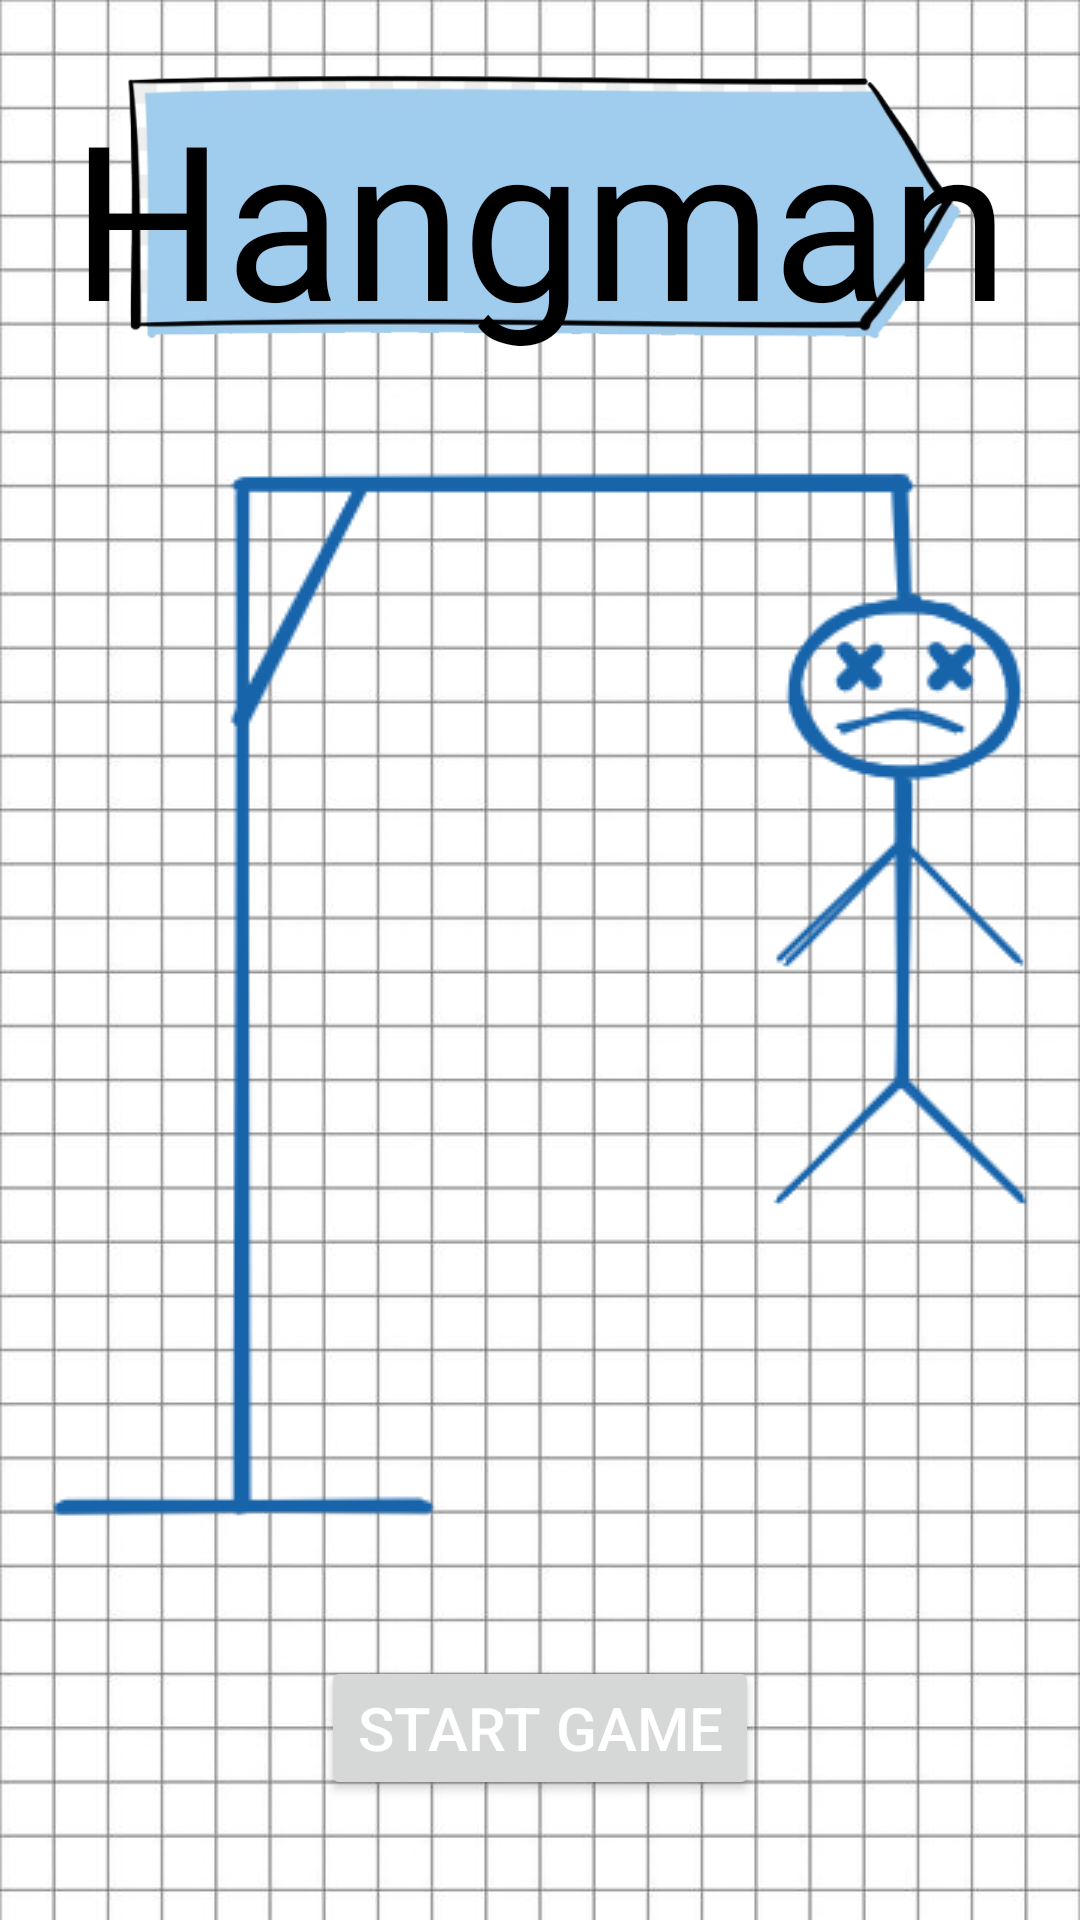

Layout XML and referenced resources for this Android screen:
<!-- AndroidManifest.xml: application theme Theme.HangmanGame -->
<!-- res/layout/activity_main.xml -->
<?xml version="1.0" encoding="utf-8"?>
<androidx.constraintlayout.widget.ConstraintLayout xmlns:android="http://schemas.android.com/apk/res/android"
    xmlns:app="http://schemas.android.com/apk/res-auto"
    xmlns:tools="http://schemas.android.com/tools"
    android:layout_width="match_parent"
    android:layout_height="match_parent"
    android:background="@drawable/paper"
    tools:context=".view.activities.MainActivity">

    <ImageView
        android:id="@+id/ivSticky"
        android:layout_width="281dp"
        android:layout_height="138dp"
        android:src="@drawable/sticky_note"
        app:layout_constraintBottom_toBottomOf="parent"
        app:layout_constraintEnd_toEndOf="parent"
        app:layout_constraintStart_toStartOf="parent"
        app:layout_constraintTop_toTopOf="parent"
        app:layout_constraintVertical_bias="0.0" />

    <TextView
        android:id="@+id/tvGameName"
        android:layout_width="wrap_content"
        android:layout_height="wrap_content"
        android:fontFamily="@font/notebook"
        android:text="@string/hangman"
        android:textColor="@color/black"
        android:textSize="@dimen/mainText"
        app:layout_constraintBottom_toBottomOf="parent"
        app:layout_constraintEnd_toEndOf="parent"
        app:layout_constraintStart_toStartOf="parent"
        app:layout_constraintTop_toTopOf="parent"
        app:layout_constraintVertical_bias="0.044"
        tools:ignore="TextContrastCheck" />

    <ImageView
        android:id="@+id/ivHangman"
        android:layout_width="wrap_content"
        android:layout_height="wrap_content"
        android:src="@drawable/hangman_6"
        app:layout_constraintBottom_toBottomOf="parent"
        app:layout_constraintEnd_toEndOf="parent"
        app:layout_constraintStart_toStartOf="parent"
        app:layout_constraintTop_toBottomOf="@+id/tvGameName"
        app:layout_constraintVertical_bias="0.19" />

    <Button
        android:id="@+id/btnInitGame"
        android:layout_width="wrap_content"
        android:layout_height="wrap_content"
        android:onClick="onClick"
        android:text="@string/start_game"
        android:textColor="@color/white"
        android:textSize="@dimen/btn"
        app:layout_constraintBottom_toBottomOf="parent"
        app:layout_constraintEnd_toEndOf="parent"
        app:layout_constraintStart_toStartOf="parent"
        app:layout_constraintTop_toBottomOf="@+id/ivHangman" />

</androidx.constraintlayout.widget.ConstraintLayout>
<!-- resources referenced by this layout -->
<resources>
  <color name="black">#FF000000</color>
  <color name="white">#FFFFFFFF</color>
  <dimen name="btn">20sp</dimen>
  <dimen name="mainText">72sp</dimen>
  <!-- drawable hangman_6: png bitmap (drawable, 20773 bytes) -->
  <!-- drawable paper: jpg bitmap (drawable, 65000 bytes) -->
  <!-- drawable sticky_note: png bitmap (drawable, 42350 bytes) -->
  <string name="hangman">Hangman</string>
  <string name="start_game">START GAME</string>
  <style name="Theme.HangmanGame" parent="Theme.MaterialComponents.DayNight.NoActionBar">
          
          <item name="colorPrimary">@color/blue_Hangman</item>
          <item name="colorPrimaryVariant">@color/black</item>
          <item name="colorOnPrimary">@color/white</item>
          
          <item name="colorSecondary">@color/teal_200</item>
          <item name="colorSecondaryVariant">@color/teal_700</item>
          <item name="colorOnSecondary">@color/black</item>
          
          <item name="android:statusBarColor">?attr/colorPrimaryVariant</item>
          
      </style>
  <color name="blue_Hangman">#FF1864AA</color>
  <color name="teal_200">#FF03DAC5</color>
  <color name="teal_700">#FF018786</color>
</resources>
